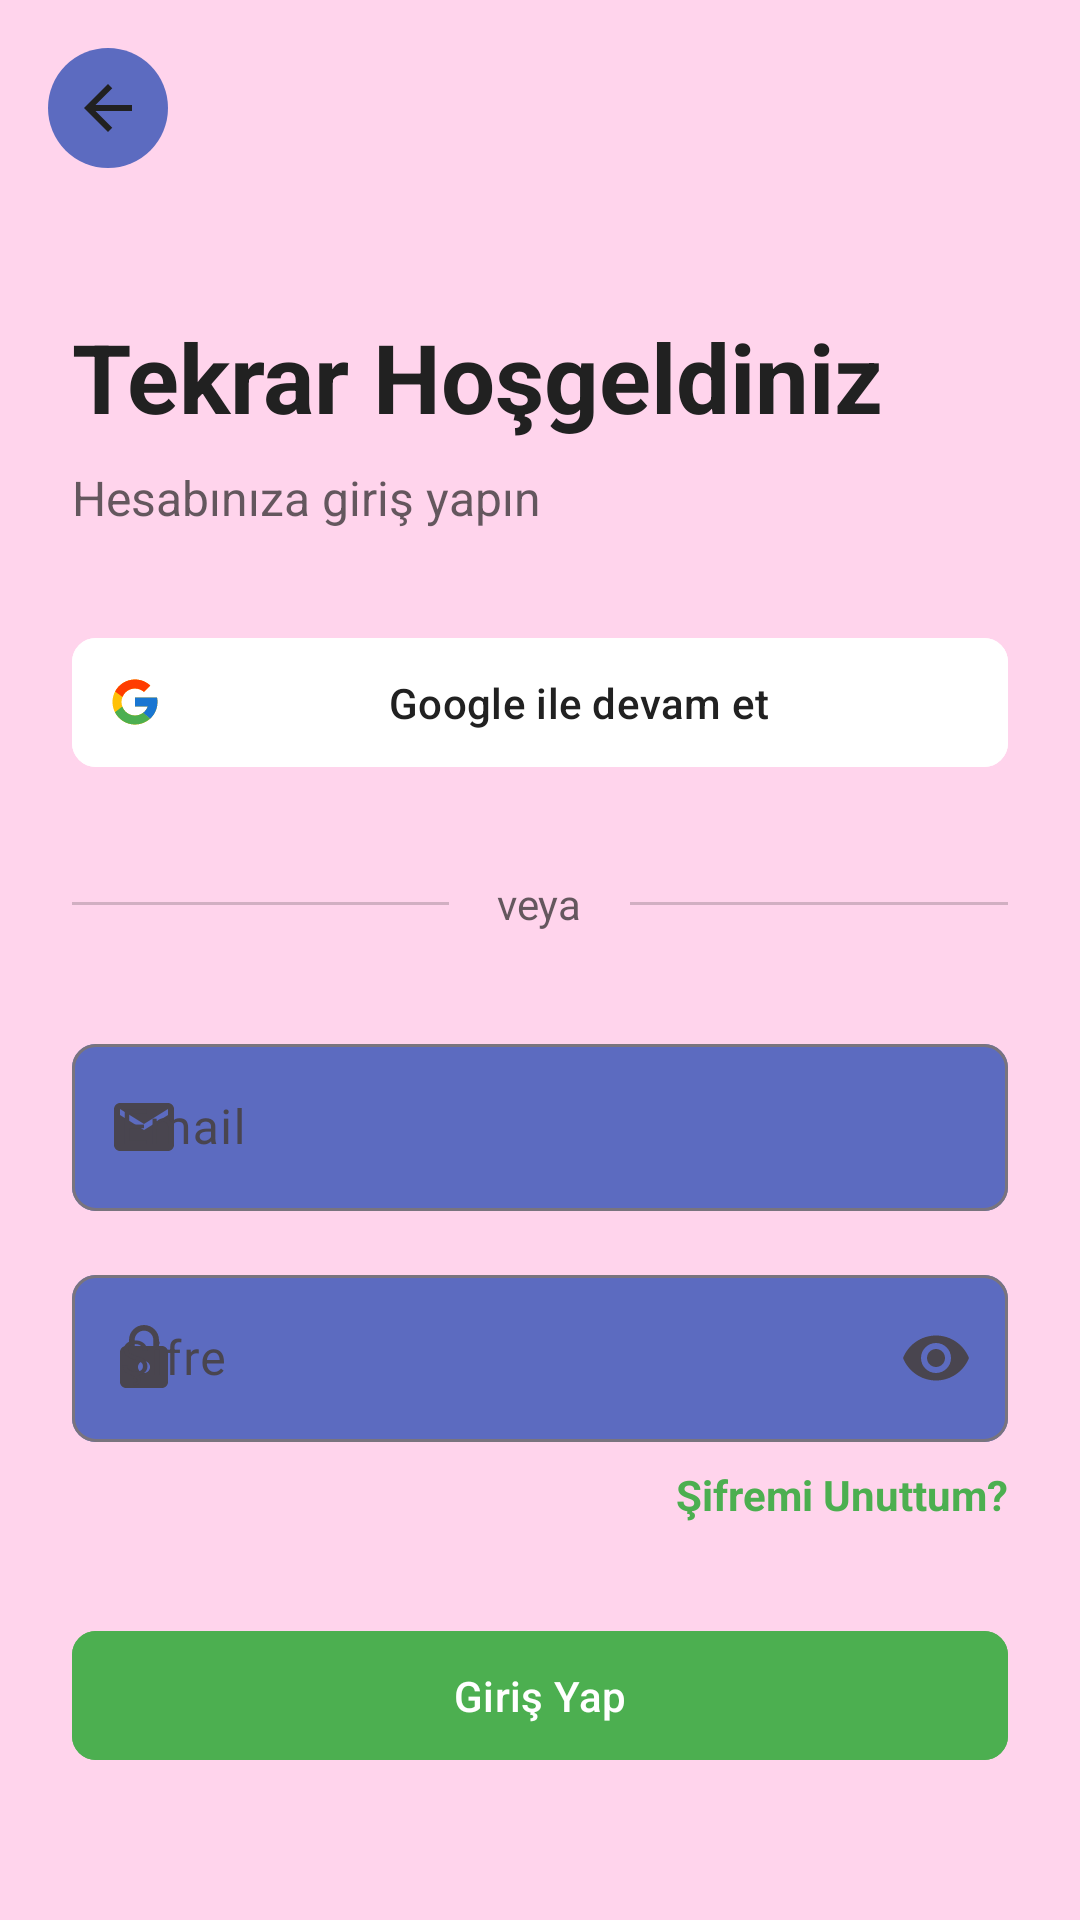

Write the Android layout XML for this screen, with the resource values it uses.
<!-- AndroidManifest.xml: application theme Theme.MotionSicknessKiller -->
<!-- res/layout/activity_sign_in.xml -->
<?xml version="1.0" encoding="utf-8"?>
<RelativeLayout xmlns:android="http://schemas.android.com/apk/res/android"
    xmlns:app="http://schemas.android.com/apk/res-auto"
    android:layout_width="match_parent"
    android:layout_height="match_parent"
    android:background="@color/background_purple_light">

    
    <ImageView
        android:layout_width="match_parent"
        android:layout_height="match_parent"
        android:scaleType="centerCrop"
        android:src="@drawable/background"
        android:alpha="0.8" />

    
    <ImageButton
        android:id="@+id/btn_back"
        android:layout_width="40dp"
        android:layout_height="40dp"
        android:layout_margin="16dp"
        android:background="@drawable/circle_background"
        android:src="@drawable/ic_back"
        android:padding="8dp" />

    
    <LinearLayout
        android:layout_width="match_parent"
        android:layout_height="match_parent"
        android:layout_marginTop="80dp"
        android:orientation="vertical"
        android:padding="24dp">

        
        <TextView
            android:layout_width="wrap_content"
            android:layout_height="wrap_content"
            android:text="Tekrar Hoşgeldiniz"
            android:textColor="@color/text_dark"
            android:textSize="32sp"
            android:textStyle="bold" />

        <TextView
            android:layout_width="wrap_content"
            android:layout_height="wrap_content"
            android:layout_marginTop="8dp"
            android:text="Hesabınıza giriş yapın"
            android:textColor="@color/text_dark"
            android:alpha="0.7"
            android:textSize="16sp" />

        
        <com.google.android.material.button.MaterialButton
            android:id="@+id/btn_google_sign_in"
            android:layout_width="match_parent"
            android:layout_height="wrap_content"
            android:layout_marginTop="32dp"
            android:backgroundTint="@color/white"
            android:padding="12dp"
            android:text="Google ile devam et"
            android:textColor="@color/text_dark"
            app:icon="@drawable/ic_google"
            app:iconGravity="start"
            app:iconTint="@null"
            app:cornerRadius="8dp" />

        
        <LinearLayout
            android:layout_width="match_parent"
            android:layout_height="wrap_content"
            android:layout_marginTop="32dp"
            android:gravity="center"
            android:orientation="horizontal">

            <View
                android:layout_width="0dp"
                android:layout_height="1dp"
                android:layout_weight="1"
                android:background="@color/text_dark"
                android:alpha="0.2" />

            <TextView
                android:layout_width="wrap_content"
                android:layout_height="wrap_content"
                android:layout_marginHorizontal="16dp"
                android:text="veya"
                android:textColor="@color/text_dark"
                android:alpha="0.7" />

            <View
                android:layout_width="0dp"
                android:layout_height="1dp"
                android:layout_weight="1"
                android:background="@color/text_dark"
                android:alpha="0.2" />
        </LinearLayout>

        
        <com.google.android.material.textfield.TextInputLayout
            android:layout_width="match_parent"
            android:layout_height="wrap_content"
            android:layout_marginTop="32dp"
            app:boxBackgroundColor="@color/background_purple"
            app:boxCornerRadiusTopStart="8dp"
            app:boxCornerRadiusTopEnd="8dp"
            app:boxCornerRadiusBottomStart="8dp"
            app:boxCornerRadiusBottomEnd="8dp"
            app:startIconDrawable="@drawable/ic_email">

            <com.google.android.material.textfield.TextInputEditText
                android:id="@+id/et_email"
                android:layout_width="match_parent"
                android:layout_height="wrap_content"
                android:hint="Email"
                android:inputType="textEmailAddress" />
        </com.google.android.material.textfield.TextInputLayout>

        <com.google.android.material.textfield.TextInputLayout
            android:layout_width="match_parent"
            android:layout_height="wrap_content"
            android:layout_marginTop="16dp"
            app:boxBackgroundColor="@color/background_purple"
            app:boxCornerRadiusTopStart="8dp"
            app:boxCornerRadiusTopEnd="8dp"
            app:boxCornerRadiusBottomStart="8dp"
            app:boxCornerRadiusBottomEnd="8dp"
            app:startIconDrawable="@drawable/ic_lock"
            app:endIconMode="password_toggle">

            <com.google.android.material.textfield.TextInputEditText
                android:id="@+id/et_password"
                android:layout_width="match_parent"
                android:layout_height="wrap_content"
                android:hint="Şifre"
                android:inputType="textPassword" />
        </com.google.android.material.textfield.TextInputLayout>

        
        <TextView
            android:id="@+id/tv_forgot_password"
            android:layout_width="wrap_content"
            android:layout_height="wrap_content"
            android:layout_gravity="end"
            android:layout_marginTop="8dp"
            android:text="Şifremi Unuttum?"
            android:textColor="@color/button_green"
            android:textStyle="bold" />

        
        <com.google.android.material.button.MaterialButton
            android:id="@+id/btn_sign_in"
            android:layout_width="match_parent"
            android:layout_height="wrap_content"
            android:layout_marginTop="32dp"
            android:backgroundTint="@color/button_green"
            android:padding="12dp"
            android:text="Giriş Yap"
            android:textColor="@color/white"
            app:cornerRadius="8dp" />

        
        <LinearLayout
            android:layout_width="match_parent"
            android:layout_height="wrap_content"
            android:layout_marginTop="32dp"
            android:gravity="center">

            <TextView
                android:layout_width="wrap_content"
                android:layout_height="wrap_content"
                android:text="Hesabınız yok mu? "
                android:textColor="@color/text_dark"
                android:alpha="0.7" />

            <TextView
                android:id="@+id/tv_sign_up"
                android:layout_width="wrap_content"
                android:layout_height="wrap_content"
                android:text="Kayıt Ol"
                android:textColor="@color/button_green"
                android:textStyle="bold" />
        </LinearLayout>

    </LinearLayout>
</RelativeLayout>
<!-- resources referenced by this layout -->
<resources>
  <color name="background_purple">#5C6BC0</color>
  <color name="background_purple_light">#ffd4ec</color>
  <color name="button_green">#4CAF50</color>
  <color name="text_dark">#212121</color>
  <color name="white">#FFFFFFFF</color>
  <!-- drawable circle_background (drawable) -->
  <?xml version="1.0" encoding="utf-8"?>
  <shape xmlns:android="http://schemas.android.com/apk/res/android"
      android:shape="oval">
      <solid android:color="@color/colorPrimary" />
      <size android:width="40dp" android:height="40dp" />
  </shape>
  <!-- drawable ic_back (drawable) -->
  <?xml version="1.0" encoding="utf-8"?>
  <vector xmlns:android="http://schemas.android.com/apk/res/android"
      android:width="24dp"
      android:height="24dp"
      android:viewportWidth="24"
      android:viewportHeight="24">
      <path
          android:fillColor="@color/text_dark"
          android:pathData="M20,11H7.83l5.59,-5.59L12,4l-8,8 8,8 1.41,-1.41L7.83,13H20v-2z"/>
  </vector>
  <!-- drawable ic_email (drawable) -->
  <?xml version="1.0" encoding="utf-8"?>
  <vector xmlns:android="http://schemas.android.com/apk/res/android"
      android:width="24dp"
      android:height="24dp"
      android:viewportWidth="24"
      android:viewportHeight="24">
      <path
          android:fillColor="@color/text_dark"
          android:pathData="M20,4L4,4c-1.1,0 -1.99,0.9 -1.99,2L2,18c0,1.1 0.9,2 2,2h16c1.1,0 2,-0.9 2,-2L22,6c0,-1.1 -0.9,-2 -2,-2zM20,8l-8,5 -8,-5L4,6l8,5 8,-5v2z"/>
  </vector>
  <!-- drawable ic_lock (drawable) -->
  <?xml version="1.0" encoding="utf-8"?>
  <vector xmlns:android="http://schemas.android.com/apk/res/android"
      android:width="24dp"
      android:height="24dp"
      android:viewportWidth="24"
      android:viewportHeight="24">
      <path
          android:fillColor="@color/text_dark"
          android:pathData="M18,8h-1L17,6c0,-2.76 -2.24,-5 -5,-5S7,3.24 7,6v2L6,8c-1.1,0 -2,0.9 -2,2v10c0,1.1 0.9,2 2,2h12c1.1,0 2,-0.9 2,-2L20,10c0,-1.1 -0.9,-2 -2,-2zM12,17c-1.1,0 -2,-0.9 -2,-2s0.9,-2 2,-2 2,0.9 2,2 -0.9,2 -2,2zM15.1,8L8.9,8L8.9,6c0,-1.71 1.39,-3.1 3.1,-3.1 1.71,0 3.1,1.39 3.1,3.1v2z"/>
  </vector>
  <style name="Theme.MotionSicknessKiller" parent="Base.Theme.MotionSicknessKiller" />
  <color name="colorPrimary">#5C6BC0</color>
  <style name="Base.Theme.MotionSicknessKiller" parent="Theme.Material3.DayNight.NoActionBar">
          
          <item name="colorPrimary">@color/colorPrimary</item>
          <item name="colorPrimaryDark">@color/colorPrimaryDark</item>
          <item name="colorAccent">@color/colorAccent</item>
          <item name="colorOnPrimary">@color/white</item>
          <item name="colorSurface">@color/white</item>
          <item name="colorOnSurface">@color/text_color_primary</item>
          <item name="materialCardViewStyle">@style/CustomCardStyle</item>
      </style>
  <color name="colorPrimaryDark">#3949AB</color>
  <color name="colorAccent">#FF4081</color>
  <color name="text_color_primary">#212121</color>
  <style name="CustomCardStyle" parent="Widget.MaterialComponents.CardView">
          <item name="cardElevation">4dp</item>
          <item name="cardCornerRadius">16dp</item>
          <item name="rippleColor">@color/colorPrimary</item>
          <item name="cardBackgroundColor">@color/white</item>
      </style>
</resources>
